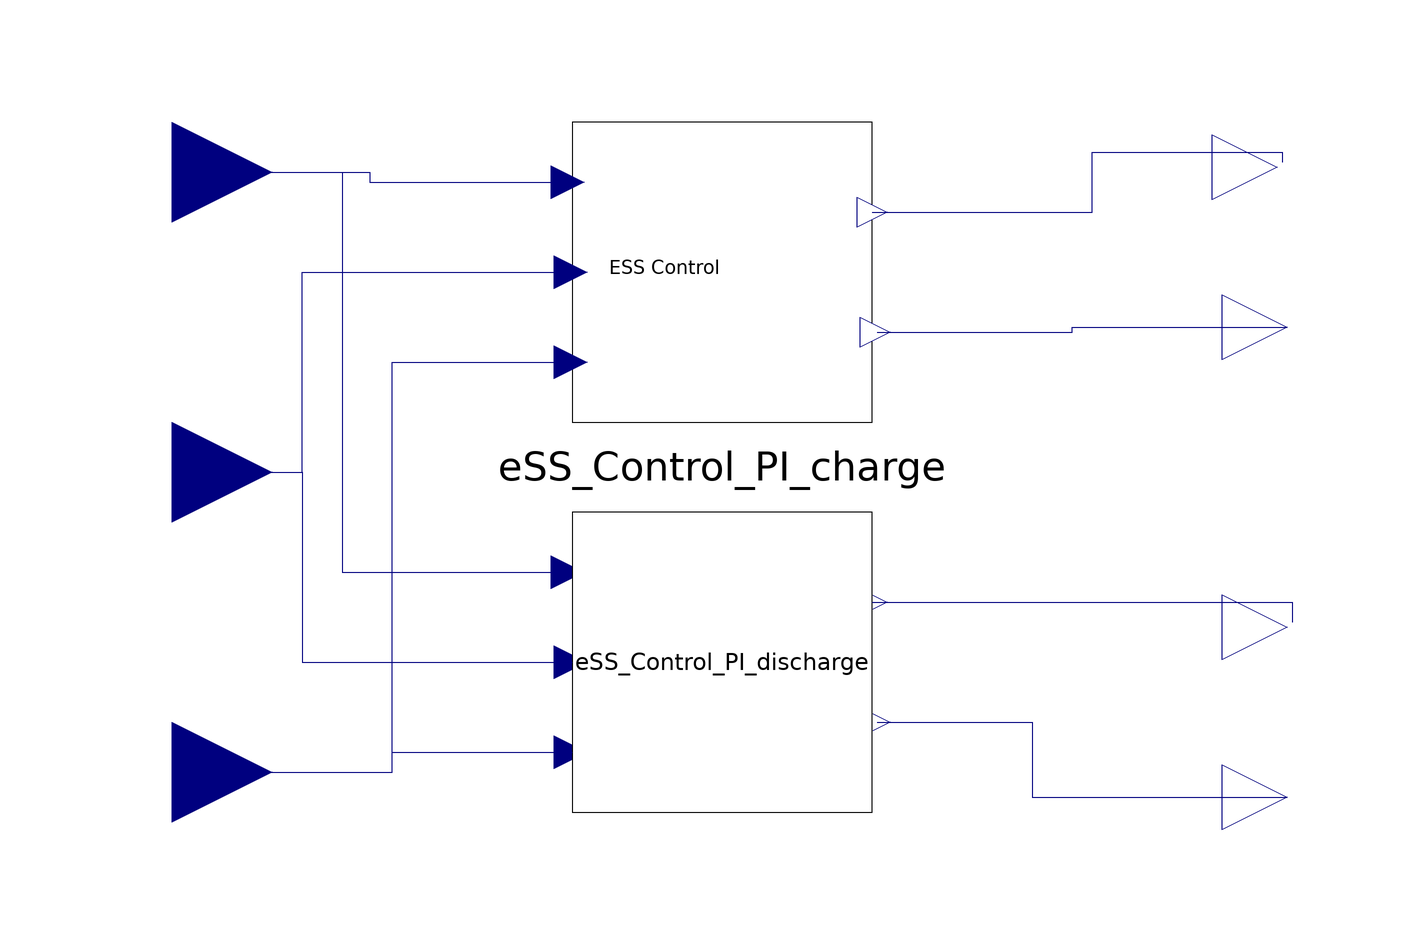

This picture is the connection diagram that the Modelica source below describes through its graphical annotations.

model ESS_Control_PI
parameter String ctrlmapsfilename = "ess_control_maps.mat";
parameter Real nSeries = 124;
  Modelica.Blocks.Interfaces.RealInput voltage(unit = "V") annotation(
    Placement(visible = true, transformation(origin = {-112, 60}, extent = {{-20, -20}, {20, 20}}, rotation = 0), iconTransformation(origin = {-103, 60}, extent = {{-11, -11}, {11, 11}}, rotation = 0)));
  Modelica.Blocks.Interfaces.RealInput current(unit = "A") annotation(
    Placement(visible = true, transformation(origin = {-112, 0}, extent = {{-20, -20}, {20, 20}}, rotation = 0), iconTransformation(origin = {-101, -60}, extent = {{-11, -11}, {11, 11}}, rotation = 0)));
  Modelica.Blocks.Interfaces.RealInput SoC annotation(
    Placement(visible = true, transformation(origin = {-112, -60}, extent = {{-20, -20}, {20, 20}}, rotation = 0), iconTransformation(origin = {-101, 0}, extent = {{-11, -11}, {11, 11}}, rotation = 0)));
  ByD_D1.ESS.ESS_Control_PI_charge eSS_Control_PI_charge(burst_max_curr_map = "Chg_burst_curr",burst_max_curr_map_file = ctrlmapsfilename, burst_max_power_map = "Chg_burst_pwr", burst_max_power_map_file = ctrlmapsfilename, continuous_max_curr_map = "Chg_cont_curr", continuous_max_curr_map_file = ctrlmapsfilename, continuous_max_power_map = "Chg_cont_pwr", continuous_max_power_map_file = ctrlmapsfilename)  annotation(
    Placement(visible = true, transformation(origin = {-2, 40}, extent = {{-30, -30}, {30, 30}}, rotation = 0)));
  ESS_Control_PI_discharge eSS_Control_PI_discharge(burst_max_curr_map = "Dis_burst_curr",burst_max_curr_map_file = ctrlmapsfilename, burst_max_power_map = "Dis_burst_pwr", burst_max_power_map_file = ctrlmapsfilename, continuous_max_curr_map = "Dis_cont_curr", continuous_max_curr_map_file = ctrlmapsfilename, continuous_max_power_map = "Dis_cont_pwr", continuous_max_power_map_file = ctrlmapsfilename)  annotation(
    Placement(visible = true, transformation(origin = {-2, -38}, extent = {{-30, -30}, {30, 30}}, rotation = 0)));
  Modelica.Blocks.Interfaces.RealOutput power_max_reg(unit = "W") annotation(
    Placement(visible = true, transformation(origin = {109, 61}, extent = {{-13, -13}, {13, 13}}, rotation = 0), iconTransformation(origin = {104, 60}, extent = {{-10, -10}, {10, 10}}, rotation = 0)));
  Modelica.Blocks.Interfaces.RealOutput current_max_reg(unit = "A") annotation(
    Placement(visible = true, transformation(origin = {111, 29}, extent = {{-13, -13}, {13, 13}}, rotation = 0), iconTransformation(origin = {104, 28}, extent = {{-10, -10}, {10, 10}}, rotation = 0)));
  Modelica.Blocks.Interfaces.RealOutput power_max_pro(unit = "W") annotation(
    Placement(visible = true, transformation(origin = {111, -31}, extent = {{-13, -13}, {13, 13}}, rotation = 0), iconTransformation(origin = {104, -24}, extent = {{-10, -10}, {10, 10}}, rotation = 0)));
  Modelica.Blocks.Interfaces.RealOutput current_max_pro(unit = "A") annotation(
    Placement(visible = true, transformation(origin = {111, -65}, extent = {{-13, -13}, {13, 13}}, rotation = 0), iconTransformation(origin = {104, -58}, extent = {{-10, -10}, {10, 10}}, rotation = 0)));
equation
  connect(voltage, eSS_Control_PI_charge.Voltage) annotation(
    Line(points = {{-112, 60}, {-72.5, 60}, {-72.5, 58}, {-33, 58}}, color = {0, 0, 127}));
  connect(voltage, eSS_Control_PI_discharge.Voltage) annotation(
    Line(points = {{-112, 60}, {-78, 60}, {-78, -20}, {-33, -20}}, color = {0, 0, 127}));
  connect(current, eSS_Control_PI_charge.SoC) annotation(
    Line(points = {{-112, 0}, {-86, 0}, {-86, 40}, {-32, 40}}, color = {0, 0, 127}));
  connect(current, eSS_Control_PI_discharge.SoC) annotation(
    Line(points = {{-112, 0}, {-86, 0}, {-86, -38}, {-32, -38}}, color = {0, 0, 127}));
  connect(SoC, eSS_Control_PI_charge.Current) annotation(
    Line(points = {{-112, -60}, {-68, -60}, {-68, 22}, {-32, 22}}, color = {0, 0, 127}));
  connect(SoC, eSS_Control_PI_discharge.Current) annotation(
    Line(points = {{-112, -60}, {-68, -60}, {-68, -56}, {-32, -56}}, color = {0, 0, 127}));
  connect(eSS_Control_PI_charge.Current_Max_Charge, current_max_reg) annotation(
    Line(points = {{29, 28}, {68, 28}, {68, 29}, {111, 29}}, color = {0, 0, 127}));
  connect(eSS_Control_PI_discharge.Current_Max_Discharge, current_max_pro) annotation(
    Line(points = {{29, -50}, {60, -50}, {60, -65}, {111, -65}}, color = {0, 0, 127}));
  connect(eSS_Control_PI_charge.Power_Max_Charge, power_max_reg) annotation(
    Line(points = {{28, 52}, {72, 52}, {72, 64}, {110, 64}, {110, 62}}, color = {0, 0, 127}));
  connect(eSS_Control_PI_discharge.Power_Max_Discharge, power_max_pro) annotation(
    Line(points = {{28, -26}, {112, -26}, {112, -30}}, color = {0, 0, 127}));
  annotation(
    uses(Modelica(version = "4.0.0")),
  Icon(graphics = {Rectangle( fillColor = {255, 255, 255}, fillPattern = FillPattern.Solid, extent = {{-100, 75}, {100, -75}}), Text(origin = {0, -1}, extent = {{-52, 45}, {52, -45}}, textString = "ESS
Control", textStyle = {TextStyle.Bold})}, coordinateSystem(extent = {{-100, -75}, {100, 75}})),
  Diagram(coordinateSystem(extent = {{-100, -75}, {100, 75}})));
end ESS_Control_PI;